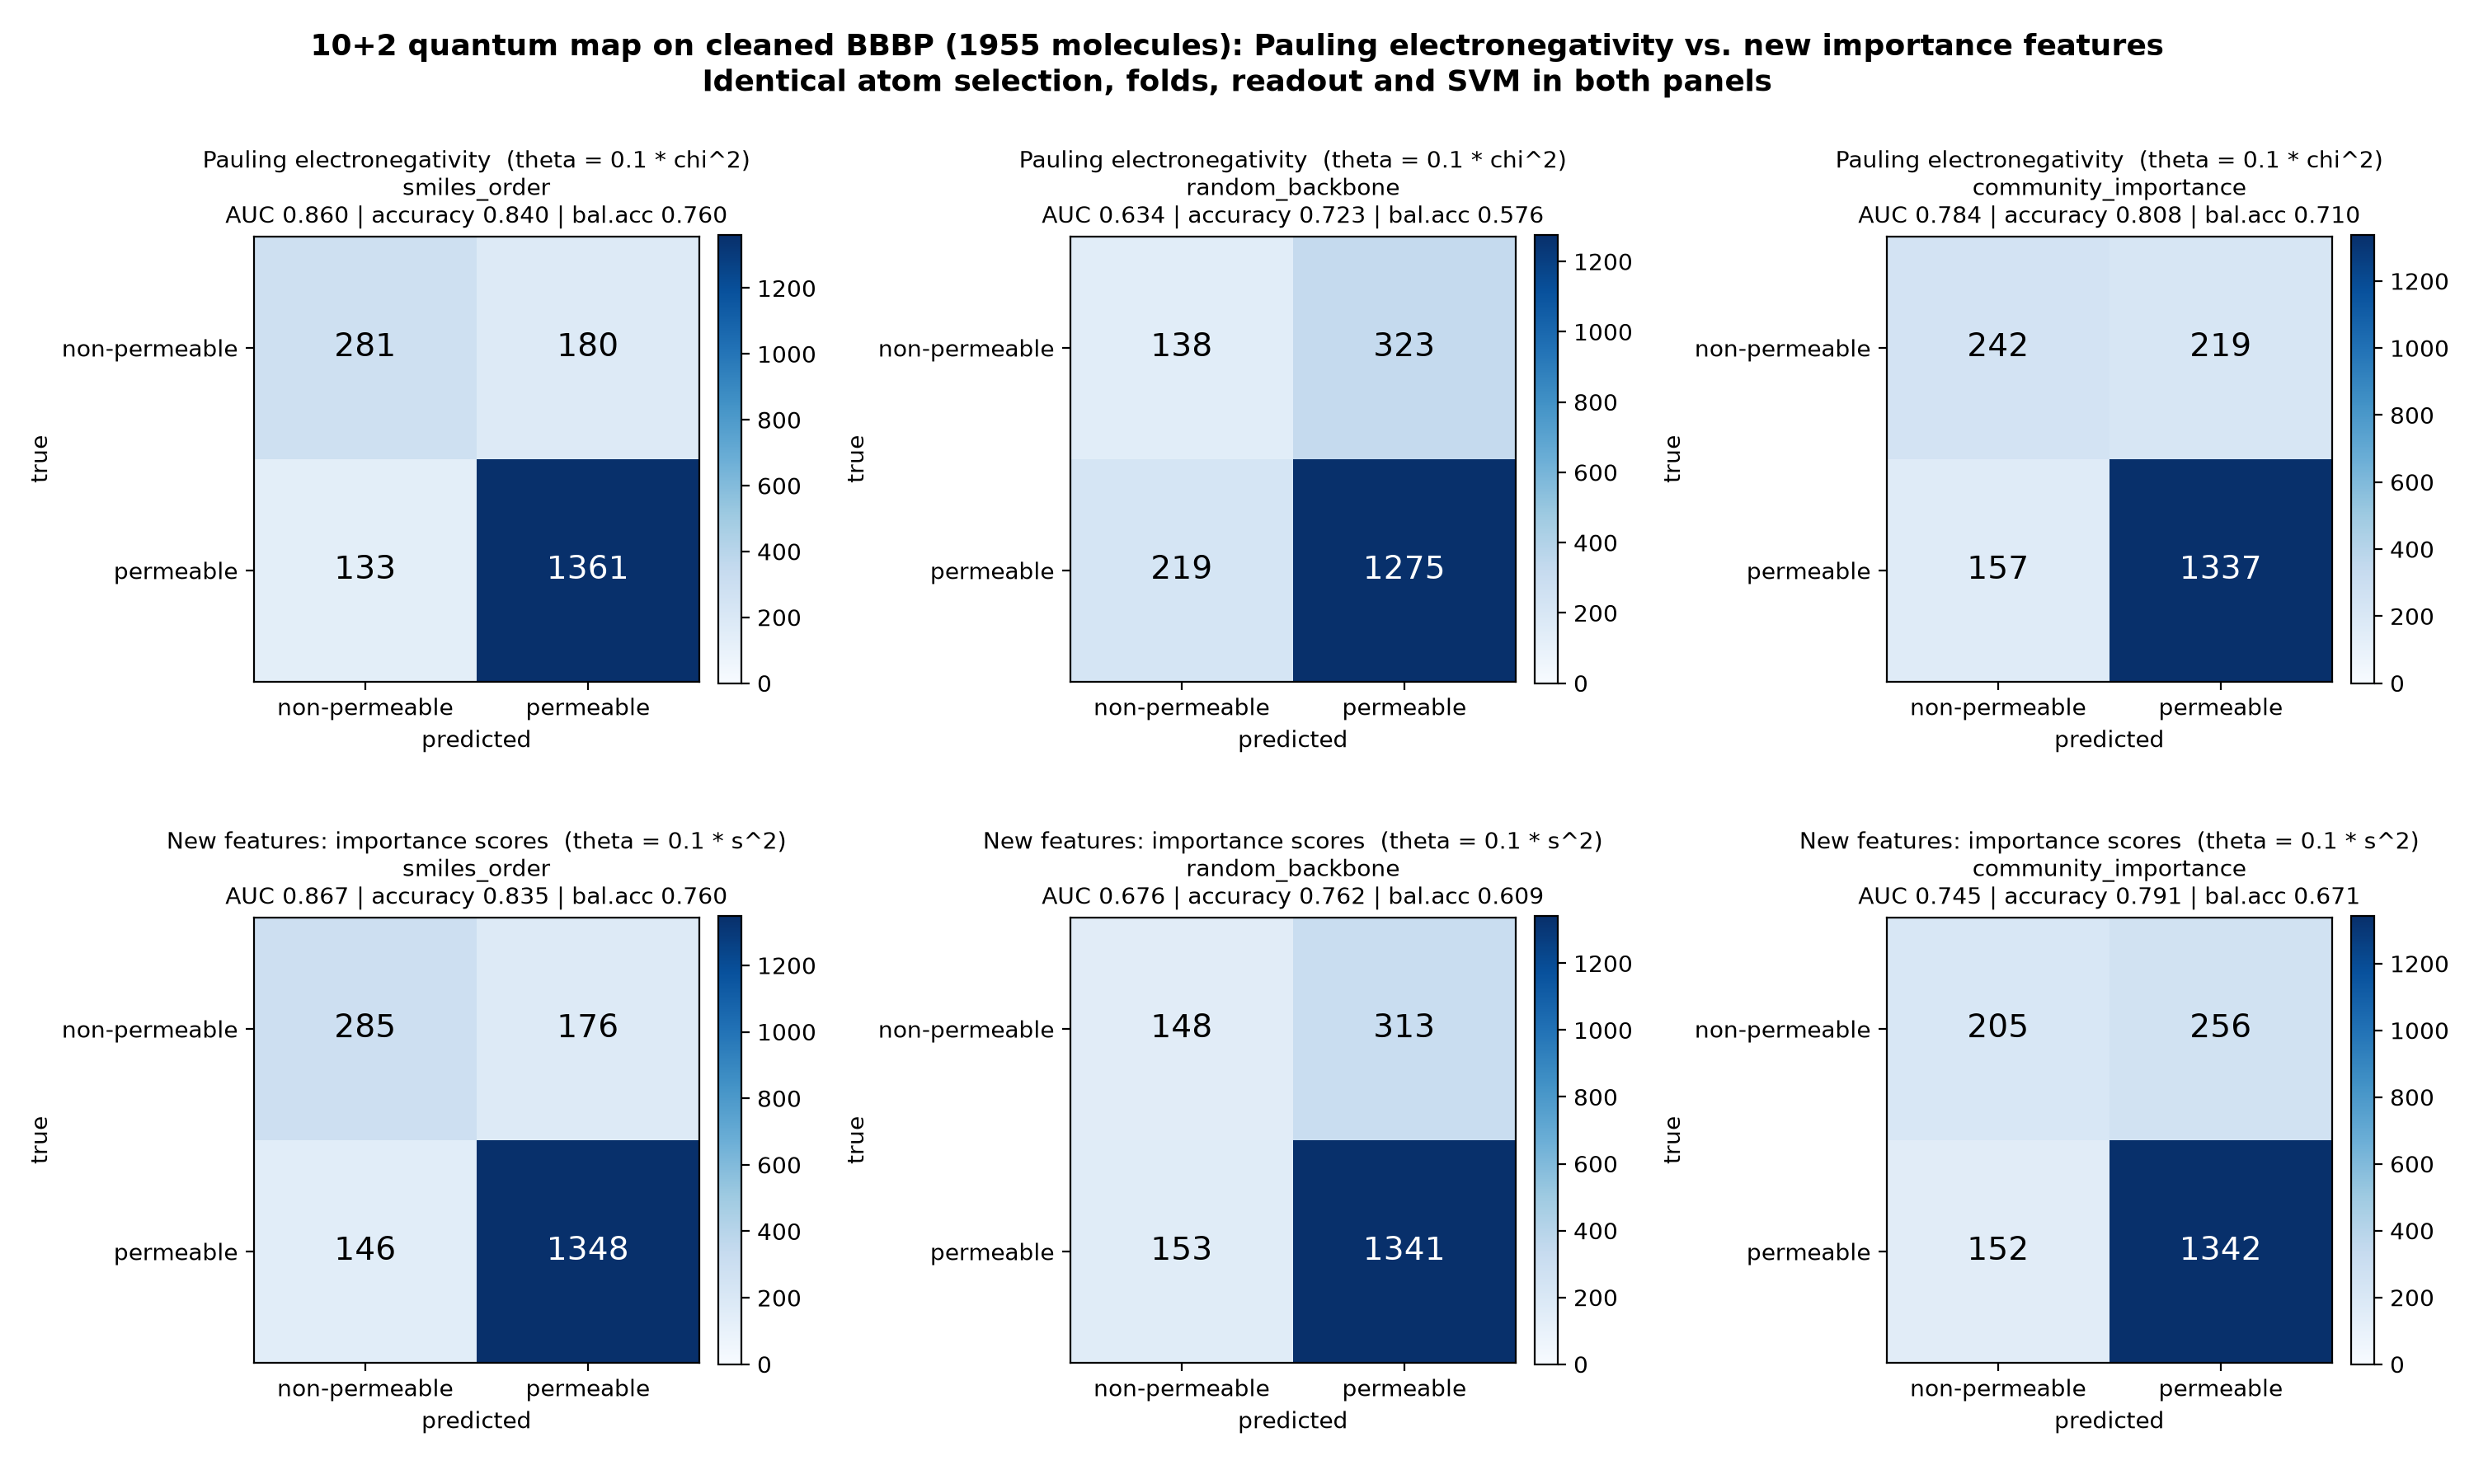

Values plotted in this chart, from the file beside it:
embedding, arm, angle_property, selection, auc, accuracy, balanced_accuracy, TN, FP, FN, TP
pauling, smiles_order, pauling, first ten atoms in the deposited SMILES …, 0.8602, 0.8399, 0.7603, 281, 180, 133, 1361
pauling, random_backbone, pauling, ten random heavy atoms from the same par…, 0.6342, 0.7228, 0.5764, 138, 323, 219, 1275
pauling, community_importance, pauling, best RDKit BBBP scorer per graph communi…, 0.7841, 0.8077, 0.7099, 242, 219, 157, 1337
new_features, smiles_order, importance, first ten atoms in the deposited SMILES …, 0.8667, 0.8353, 0.7602, 285, 176, 146, 1348
new_features, random_backbone, importance, ten random heavy atoms from the same par…, 0.6756, 0.7616, 0.6093, 148, 313, 153, 1341
new_features, community_importance, importance, best RDKit BBBP scorer per graph communi…, 0.7446, 0.7913, 0.6715, 205, 256, 152, 1342
